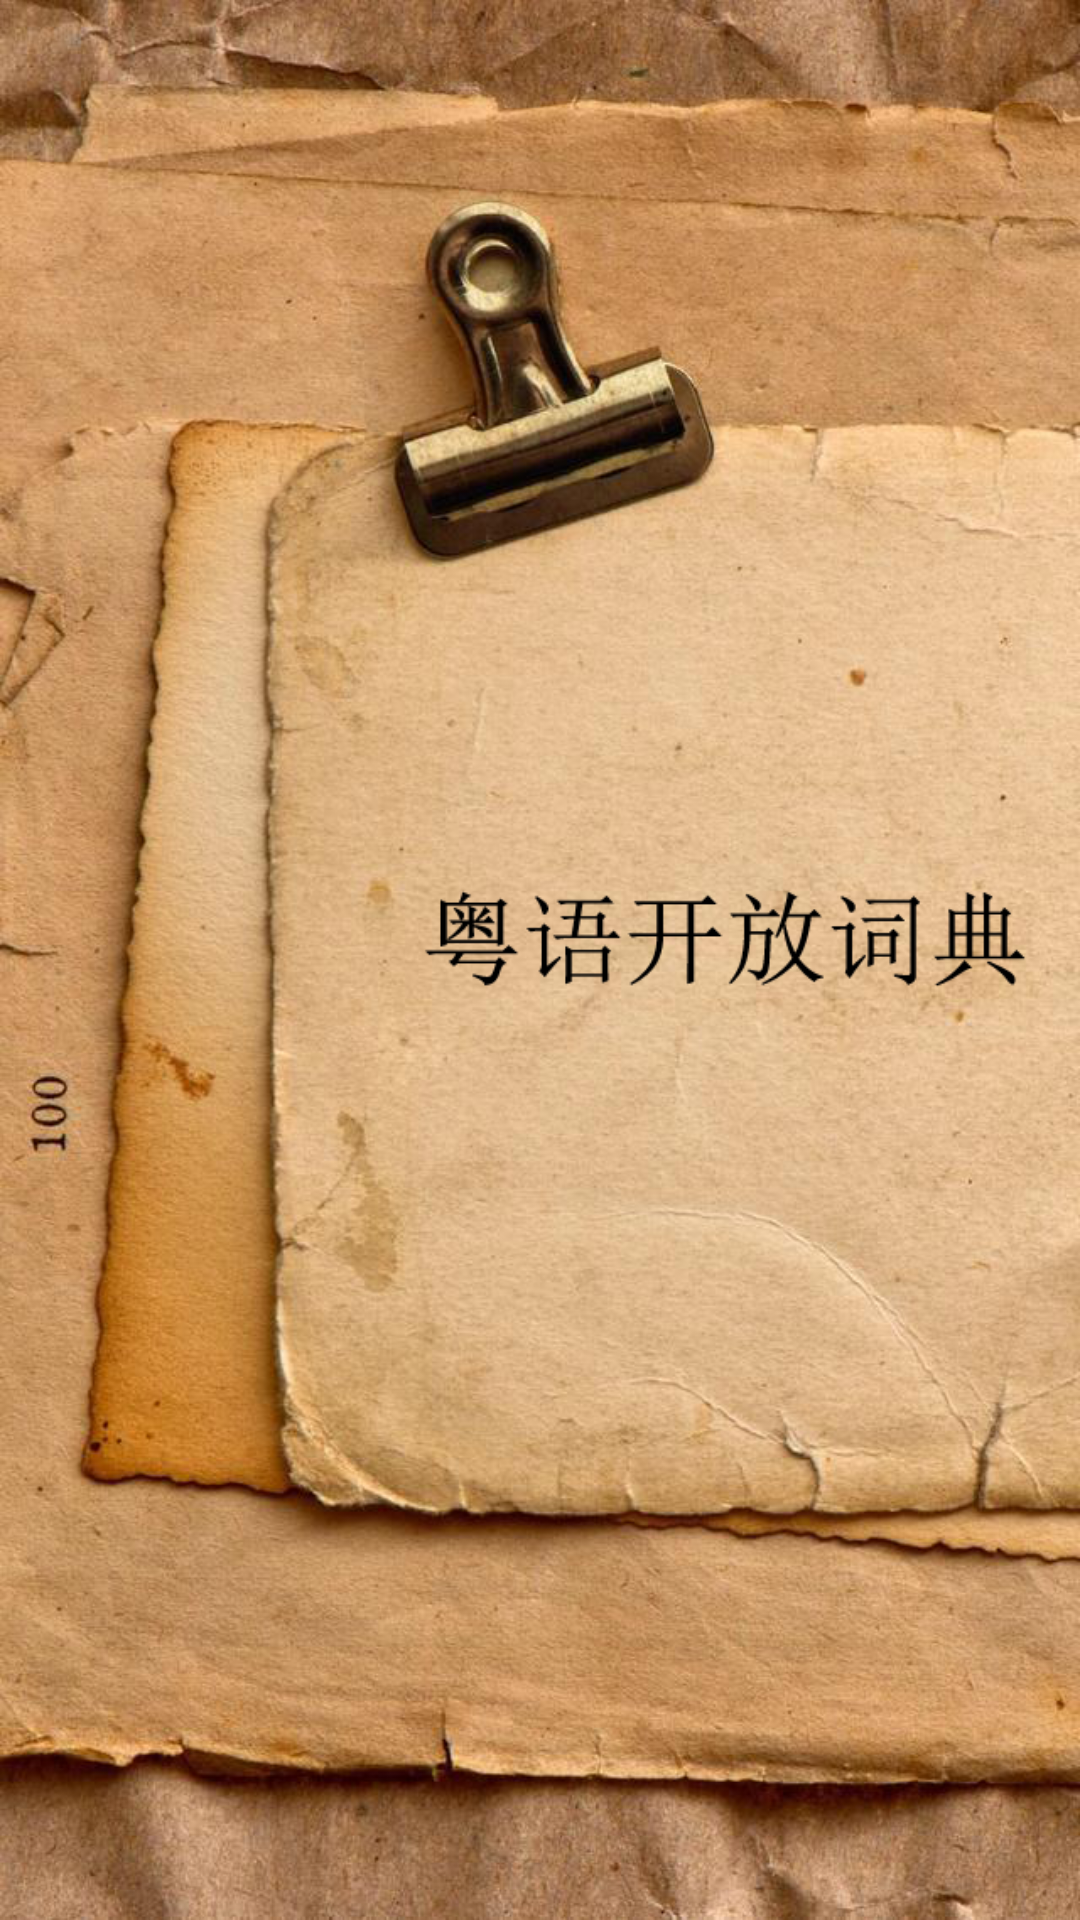

Android layout source for this screen:
<!-- AndroidManifest.xml: fallback theme Theme.MaterialComponents.DayNight.NoActionBar -->
<!-- res/layout/wellcome_ui.xml -->
<?xml version="1.0" encoding="utf-8"?>
<RelativeLayout xmlns:android="http://schemas.android.com/apk/res/android"
    android:layout_width="fill_parent"
    android:layout_height="fill_parent"
    android:background="@color/white"
    android:orientation="vertical" >

    <ImageView
        android:layout_width="fill_parent"
        android:layout_height="fill_parent"
        android:layout_centerHorizontal="true"
        android:layout_centerVertical="true"
        android:background="@drawable/welcome_page" />

        
</RelativeLayout>
<!-- resources referenced by this layout -->
<resources>
  <color name="white">#FFFFFF</color>
  <!-- drawable welcome_page: png bitmap (drawable-hdpi, 854958 bytes) -->
</resources>
